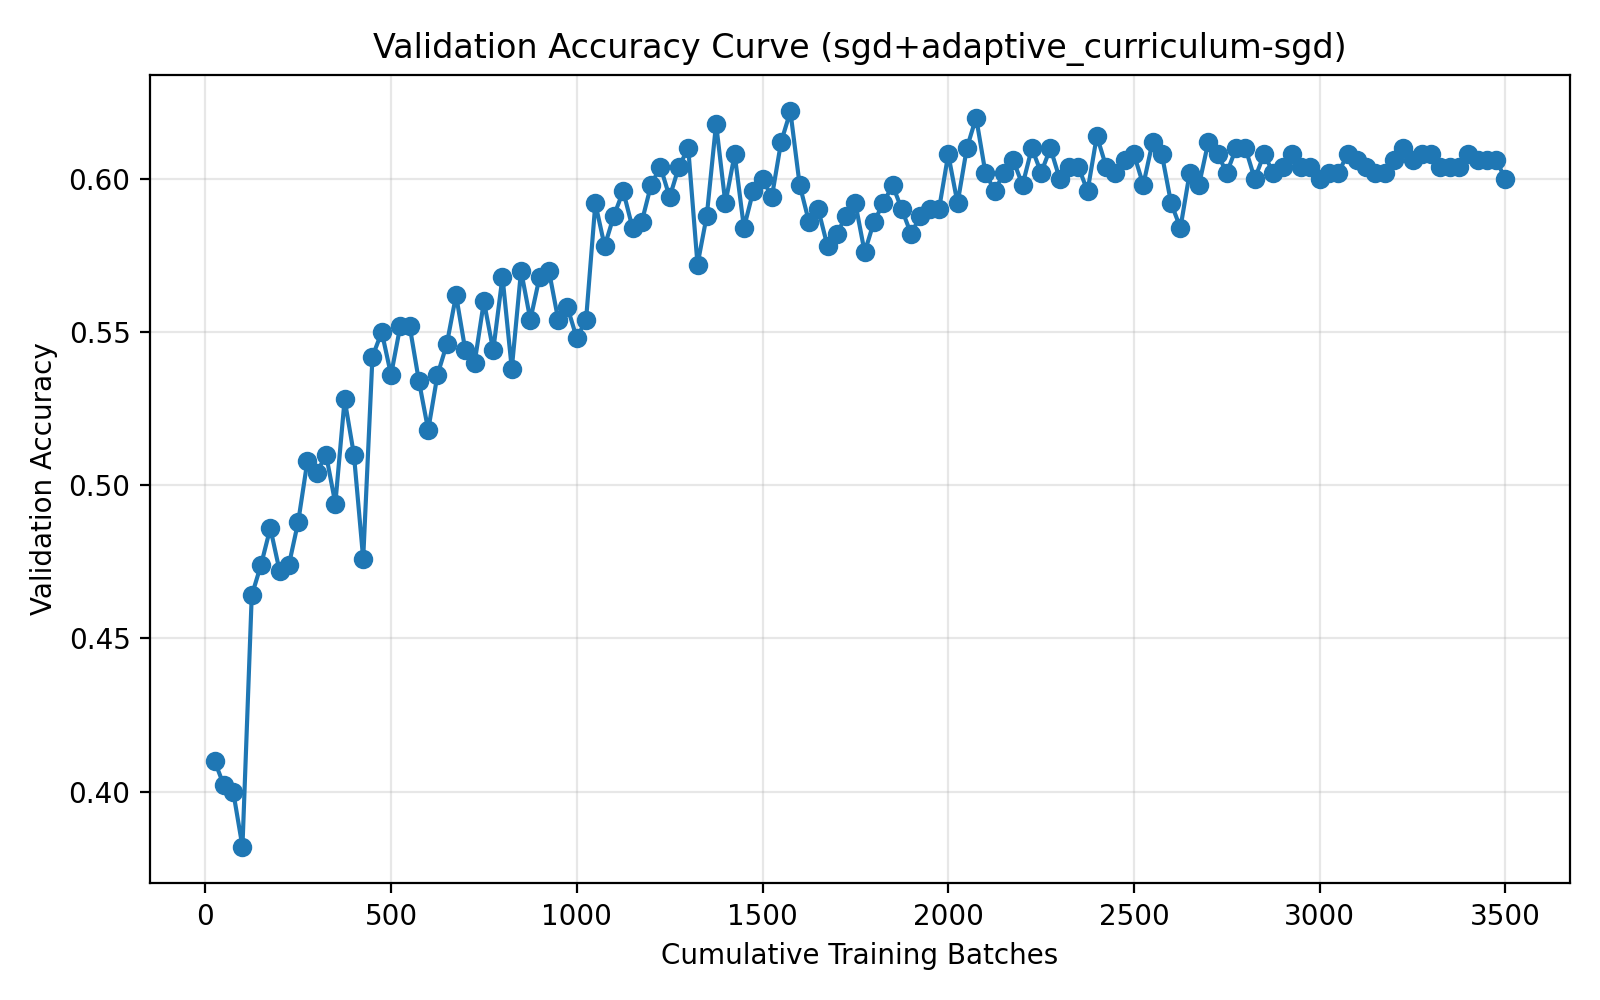

The file beside this chart, header and first rows:
run_name, method, epoch, cumulative_batches, elapsed_seconds, val_accuracy
04-11_21-43, sgd+adaptive_curriculum-sgd, 1, 25, 2.357, 0.41
04-11_21-43, sgd+adaptive_curriculum-sgd, 2, 50, 4.059, 0.402
04-11_21-43, sgd+adaptive_curriculum-sgd, 3, 75, 5.723, 0.4
04-11_21-43, sgd+adaptive_curriculum-sgd, 4, 100, 7.409, 0.382
04-11_21-43, sgd+adaptive_curriculum-sgd, 5, 125, 9.064, 0.464
04-11_21-43, sgd+adaptive_curriculum-sgd, 6, 150, 11.22, 0.474
04-11_21-43, sgd+adaptive_curriculum-sgd, 7, 175, 12.91, 0.486
04-11_21-43, sgd+adaptive_curriculum-sgd, 8, 200, 15.09, 0.472
04-11_21-43, sgd+adaptive_curriculum-sgd, 9, 225, 16.75, 0.474
04-11_21-43, sgd+adaptive_curriculum-sgd, 10, 250, 18.9, 0.488
04-11_21-43, sgd+adaptive_curriculum-sgd, 11, 275, 20.56, 0.508
04-11_21-43, sgd+adaptive_curriculum-sgd, 12, 300, 22.77, 0.504
04-11_21-43, sgd+adaptive_curriculum-sgd, 13, 325, 24.49, 0.51
04-11_21-43, sgd+adaptive_curriculum-sgd, 14, 350, 26.68, 0.494
04-11_21-43, sgd+adaptive_curriculum-sgd, 15, 375, 28.41, 0.528
04-11_21-43, sgd+adaptive_curriculum-sgd, 16, 400, 30.6, 0.51
04-11_21-43, sgd+adaptive_curriculum-sgd, 17, 425, 32.31, 0.476
04-11_21-43, sgd+adaptive_curriculum-sgd, 18, 450, 34.49, 0.542
04-11_21-43, sgd+adaptive_curriculum-sgd, 19, 475, 36.19, 0.55
04-11_21-43, sgd+adaptive_curriculum-sgd, 20, 500, 38.4, 0.536
04-11_21-43, sgd+adaptive_curriculum-sgd, 21, 525, 40.07, 0.552
04-11_21-43, sgd+adaptive_curriculum-sgd, 22, 550, 42.25, 0.552
04-11_21-43, sgd+adaptive_curriculum-sgd, 23, 575, 43.95, 0.534
04-11_21-43, sgd+adaptive_curriculum-sgd, 24, 600, 46.12, 0.518
04-11_21-43, sgd+adaptive_curriculum-sgd, 25, 625, 47.12, 0.536
04-11_21-43, sgd+adaptive_curriculum-sgd, 26, 650, 48.14, 0.546
04-11_21-43, sgd+adaptive_curriculum-sgd, 27, 675, 49.14, 0.562
04-11_21-43, sgd+adaptive_curriculum-sgd, 28, 700, 50.11, 0.544
04-11_21-43, sgd+adaptive_curriculum-sgd, 29, 725, 51.1, 0.54
04-11_21-43, sgd+adaptive_curriculum-sgd, 30, 750, 52.1, 0.56
04-11_21-43, sgd+adaptive_curriculum-sgd, 31, 775, 53.06, 0.544
04-11_21-43, sgd+adaptive_curriculum-sgd, 32, 800, 54.04, 0.568
04-11_21-43, sgd+adaptive_curriculum-sgd, 33, 825, 55.02, 0.538
04-11_21-43, sgd+adaptive_curriculum-sgd, 34, 850, 55.99, 0.57
04-11_21-43, sgd+adaptive_curriculum-sgd, 35, 875, 56.97, 0.554
04-11_21-43, sgd+adaptive_curriculum-sgd, 36, 900, 57.93, 0.568
04-11_21-43, sgd+adaptive_curriculum-sgd, 37, 925, 58.63, 0.57
04-11_21-43, sgd+adaptive_curriculum-sgd, 38, 950, 59.3, 0.554
04-11_21-43, sgd+adaptive_curriculum-sgd, 39, 975, 60.26, 0.558
04-11_21-43, sgd+adaptive_curriculum-sgd, 40, 1000, 61.25, 0.548
04-11_21-43, sgd+adaptive_curriculum-sgd, 41, 1025, 62.25, 0.554
04-11_21-43, sgd+adaptive_curriculum-sgd, 42, 1050, 63.25, 0.592
04-11_21-43, sgd+adaptive_curriculum-sgd, 43, 1075, 64.2, 0.578
04-11_21-43, sgd+adaptive_curriculum-sgd, 44, 1100, 64.97, 0.588
04-11_21-43, sgd+adaptive_curriculum-sgd, 45, 1125, 65.69, 0.596
04-11_21-43, sgd+adaptive_curriculum-sgd, 46, 1150, 66.38, 0.584
04-11_21-43, sgd+adaptive_curriculum-sgd, 47, 1175, 67.12, 0.586
04-11_21-43, sgd+adaptive_curriculum-sgd, 48, 1200, 67.87, 0.598
04-11_21-43, sgd+adaptive_curriculum-sgd, 49, 1225, 68.85, 0.604
04-11_21-43, sgd+adaptive_curriculum-sgd, 50, 1250, 69.84, 0.594
04-11_21-43, sgd+adaptive_curriculum-sgd, 51, 1275, 70.85, 0.604
04-11_21-43, sgd+adaptive_curriculum-sgd, 52, 1300, 71.83, 0.61
04-11_21-43, sgd+adaptive_curriculum-sgd, 53, 1325, 72.81, 0.572
04-11_21-43, sgd+adaptive_curriculum-sgd, 54, 1350, 73.79, 0.588
04-11_21-43, sgd+adaptive_curriculum-sgd, 55, 1375, 74.77, 0.618
04-11_21-43, sgd+adaptive_curriculum-sgd, 56, 1400, 75.75, 0.592
04-11_21-43, sgd+adaptive_curriculum-sgd, 57, 1425, 76.73, 0.608
04-11_21-43, sgd+adaptive_curriculum-sgd, 58, 1450, 77.7, 0.584
04-11_21-43, sgd+adaptive_curriculum-sgd, 59, 1475, 78.68, 0.596
04-11_21-43, sgd+adaptive_curriculum-sgd, 60, 1500, 79.69, 0.6
... 80 more rows
